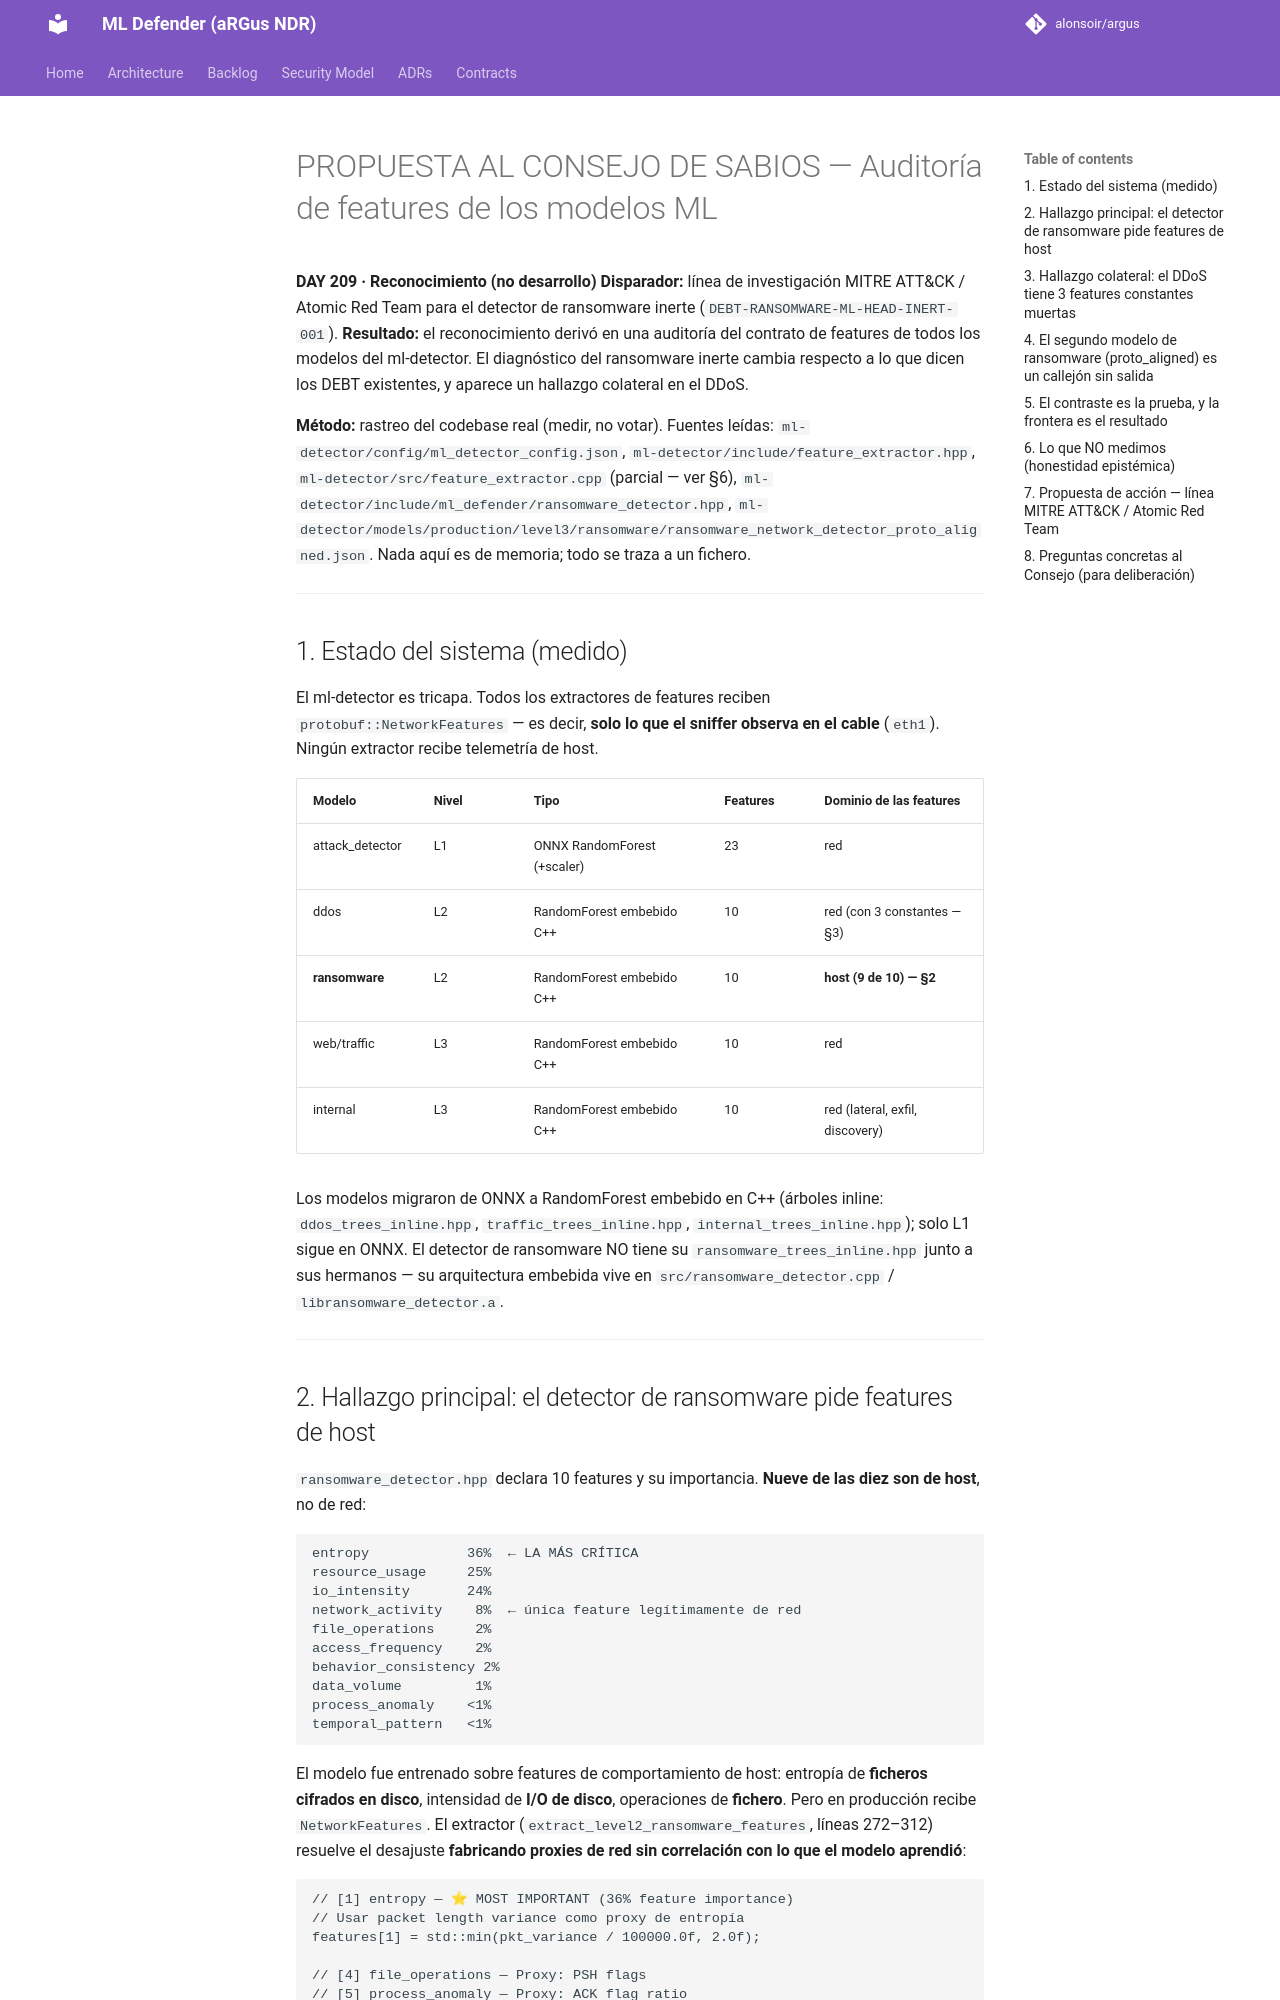

repository: alonsoir/argus · page: council/PROPUESTA AL CONSEJO DE SABIOS — Auditoría de features de los modelos ML/index.html · generator: mkdocs

# PROPUESTA AL CONSEJO DE SABIOS — Auditoría de features de los modelos ML

**DAY 209 · Reconocimiento (no desarrollo)**
**Disparador:** línea de investigación MITRE ATT&CK / Atomic Red Team para el
detector de ransomware inerte (`DEBT-RANSOMWARE-ML-HEAD-INERT-001`).
**Resultado:** el reconocimiento derivó en una auditoría del contrato de features
de todos los modelos del ml-detector. El diagnóstico del ransomware inerte cambia
respecto a lo que dicen los DEBT existentes, y aparece un hallazgo colateral en el DDoS.

**Método:** rastreo del codebase real (medir, no votar). Fuentes leídas:
`ml-detector/config/ml_detector_config.json`,
`ml-detector/include/feature_extractor.hpp`,
`ml-detector/src/feature_extractor.cpp` (parcial — ver §6),
`ml-detector/include/ml_defender/ransomware_detector.hpp`,
`ml-detector/models/production/level3/ransomware/ransomware_network_detector_proto_aligned.json`.
Nada aquí es de memoria; todo se traza a un fichero.

---

## 1. Estado del sistema (medido)

El ml-detector es tricapa. Todos los extractores de features reciben
`protobuf::NetworkFeatures` — es decir, **solo lo que el sniffer observa en el
cable** (`eth1`). Ningún extractor recibe telemetría de host.

| Modelo | Nivel | Tipo | Features | Dominio de las features |
|---|---|---|---|---|
| attack_detector | L1 | ONNX RandomForest (+scaler) | 23 | red |
| ddos | L2 | RandomForest embebido C++ | 10 | red (con 3 constantes — §3) |
| **ransomware** | L2 | RandomForest embebido C++ | 10 | **host (9 de 10) — §2** |
| web/traffic | L3 | RandomForest embebido C++ | 10 | red |
| internal | L3 | RandomForest embebido C++ | 10 | red (lateral, exfil, discovery) |

Los modelos migraron de ONNX a RandomForest embebido en C++ (árboles inline:
`ddos_trees_inline.hpp`, `traffic_trees_inline.hpp`, `internal_trees_inline.hpp`);
solo L1 sigue en ONNX. El detector de ransomware NO tiene su
`ransomware_trees_inline.hpp` junto a sus hermanos — su arquitectura embebida vive
en `src/ransomware_detector.cpp` / `libransomware_detector.a`.

---
